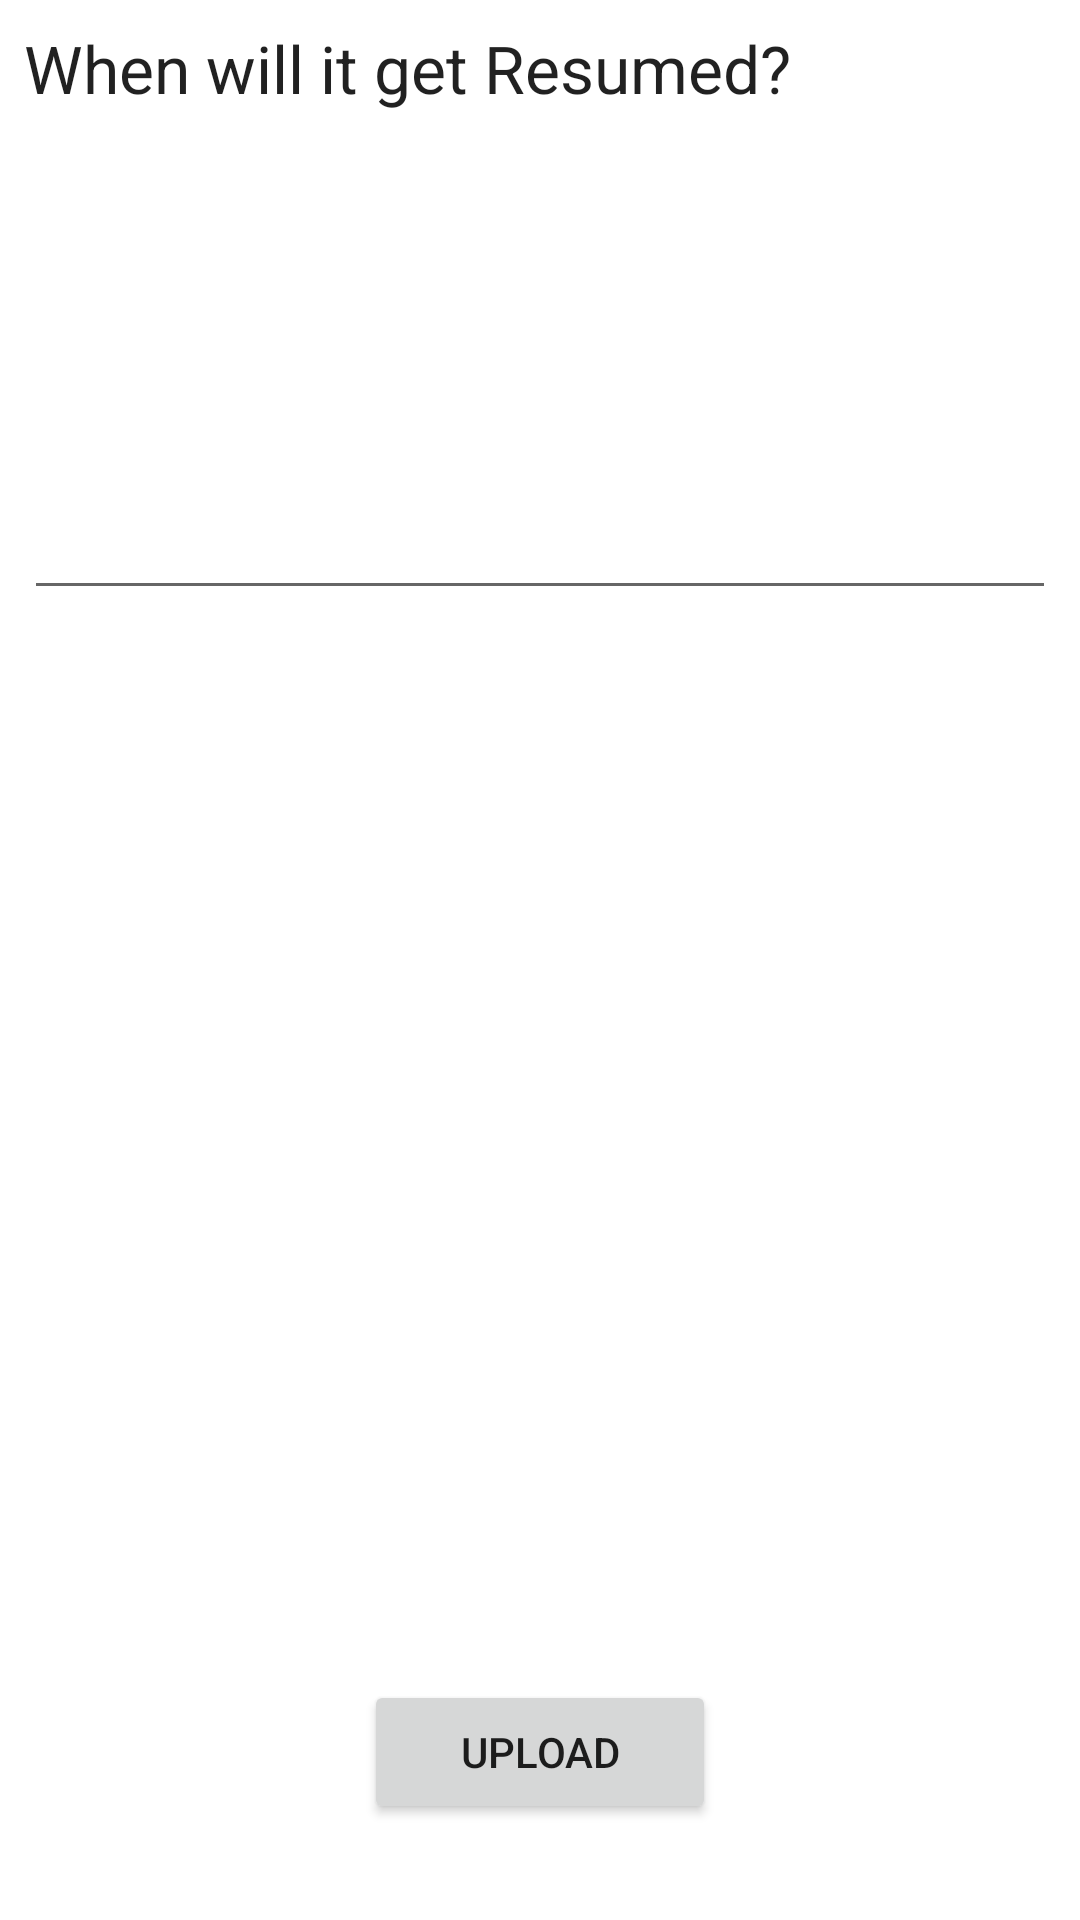

Here is an Android app screen rendered from its layout file. Give the layout XML and the strings, colors and styles it references.
<!-- AndroidManifest.xml: application theme Theme.TiwariMartAdmin -->
<!-- res/layout/closing_reason_fragment.xml -->
<?xml version="1.0" encoding="utf-8"?>
<layout xmlns:android="http://schemas.android.com/apk/res/android"
    xmlns:tools="http://schemas.android.com/tools">

    <data>

    </data>

    <RelativeLayout
        android:layout_width="match_parent"
        android:layout_height="match_parent"
        tools:context=".close_store.closing_reason.ClosingReasonFragment">

        <TextView
            android:id="@+id/hardcoded"
            android:layout_width="match_parent"
            android:layout_height="wrap_content"
            android:text="When will it get Resumed?"
            android:textAppearance="@style/TextAppearance.AppCompat.Large"
            android:layout_margin="8dp" />

        <EditText
            android:id="@+id/status_edit_text"
            android:layout_below="@id/hardcoded"
            android:layout_margin="8dp"
            android:layout_width="match_parent"
            android:layout_height="150dp" />

        <Button
            android:id="@+id/upload_button"
            android:text="Upload"
            android:layout_alignParentBottom="true"
            android:layout_centerHorizontal="true"
            android:layout_marginBottom="32dp"
            android:paddingStart="32dp"
            android:paddingEnd="32dp"
            android:layout_width="wrap_content"
            android:layout_height="wrap_content" />

    </RelativeLayout>
</layout>
<!-- resources referenced by this layout -->
<resources>
  <style name="Theme.TiwariMartAdmin" parent="Theme.MaterialComponents.DayNight.DarkActionBar">
          
          <item name="colorPrimary">#0B6F3A</item>
          <item name="colorPrimaryVariant">#03602E</item>
          <item name="colorOnPrimary">@color/white</item>
          
          <item name="colorSecondary">@color/teal_200</item>
          <item name="colorSecondaryVariant">@color/teal_700</item>
          <item name="colorOnSecondary">@color/black</item>
          
          <item name="android:statusBarColor" tools:targetApi="l">?attr/colorPrimaryVariant</item>
          
      </style>
  <color name="white">#FFFFFFFF</color>
  <color name="teal_200">#FF03DAC5</color>
  <color name="teal_700">#FF018786</color>
  <color name="black">#FF000000</color>
</resources>
